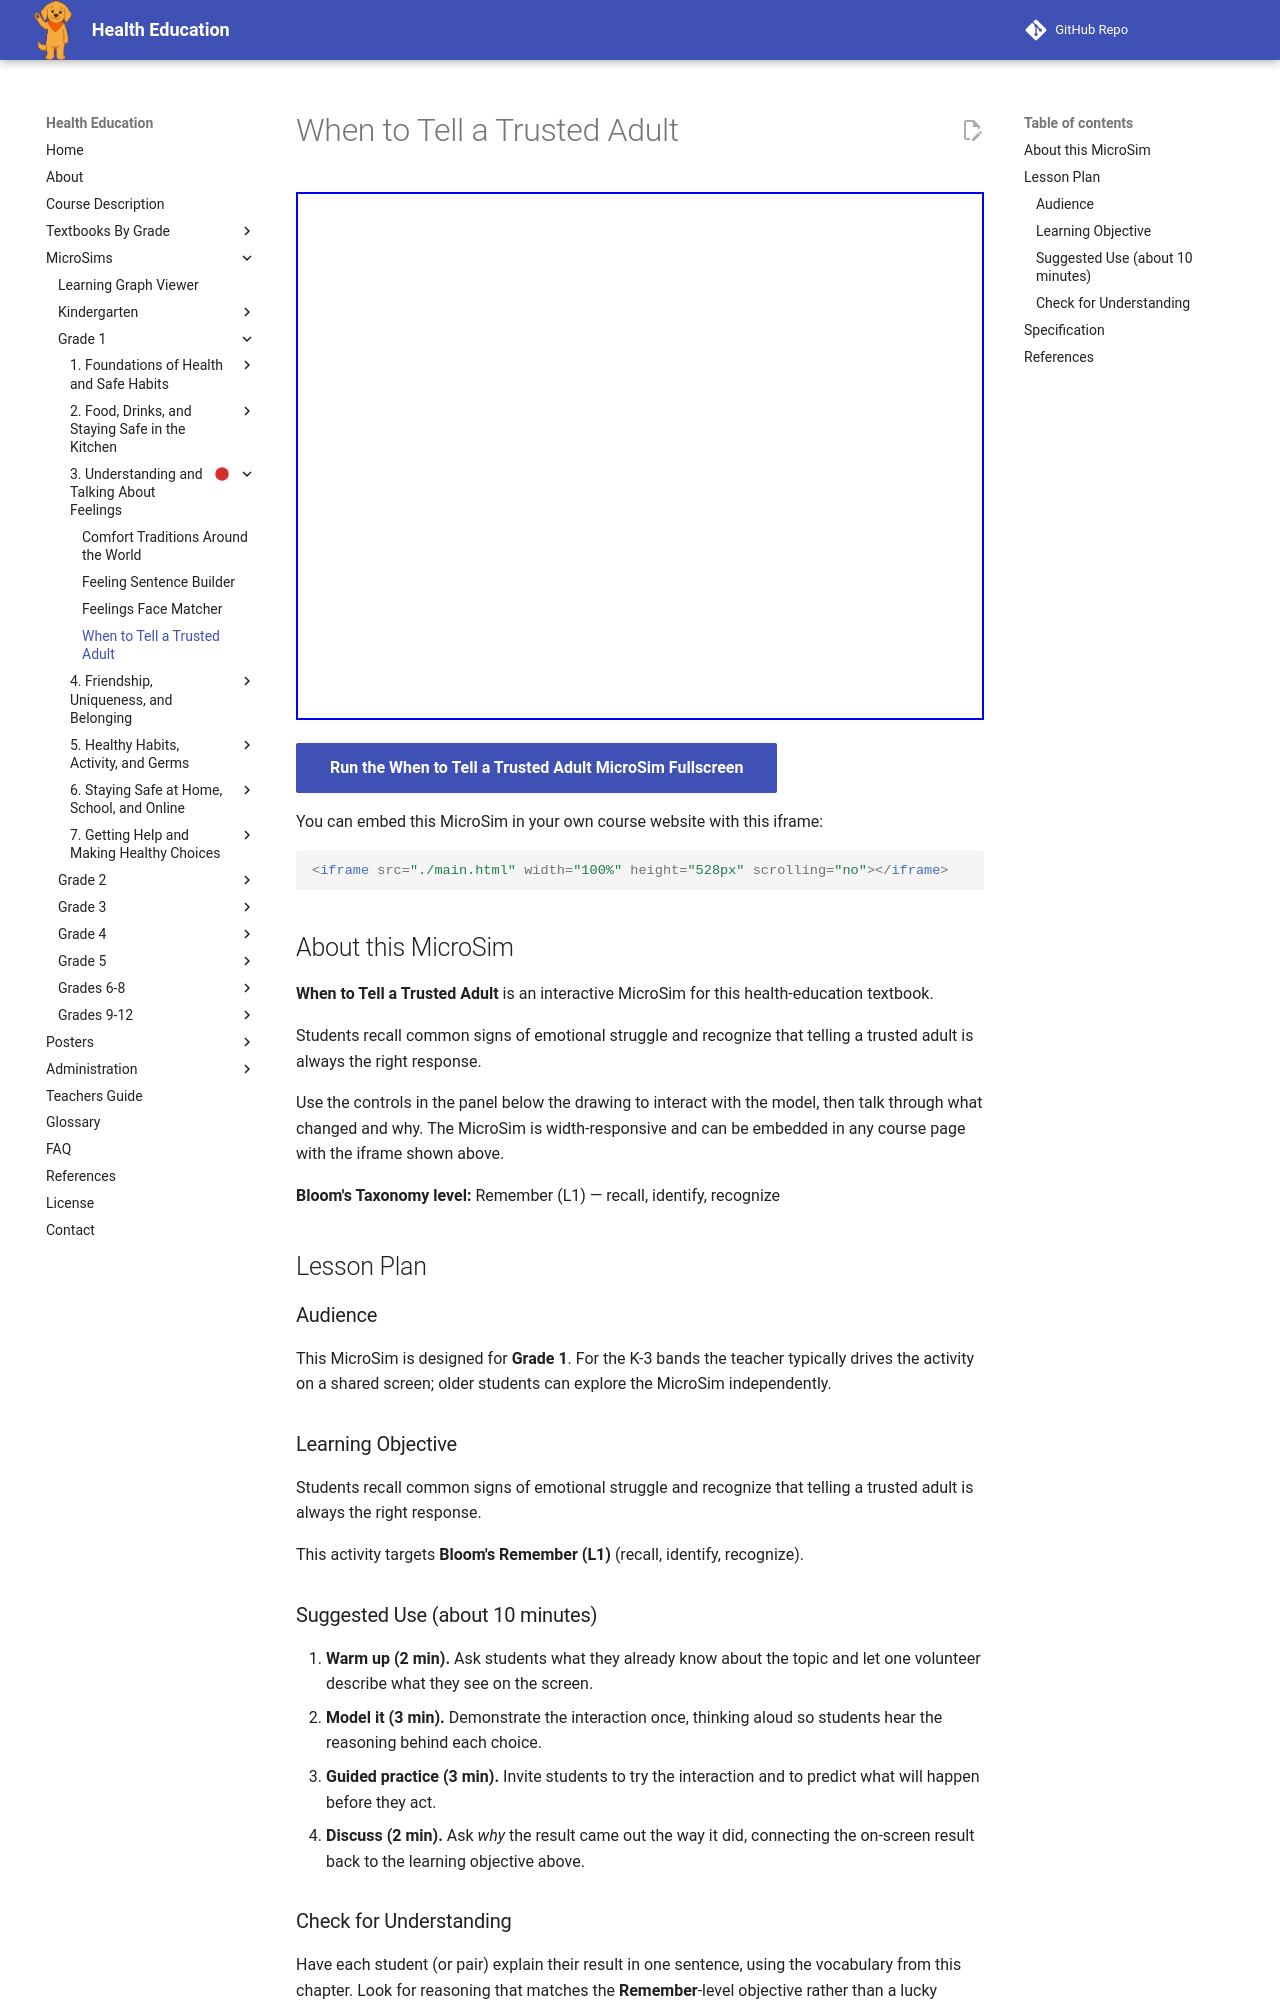

repository: dmccreary/health-education · page: sims/when-to-tell-trusted-adult/index.html · generator: mkdocs

---
title: When to Tell a Trusted Adult
description: Students recall common signs of emotional struggle and recognize that telling a trusted adult is always the right response.
image: /sims/when-to-tell-trusted-adult/when-to-tell-trusted-adult.png
og:image: /sims/when-to-tell-trusted-adult/when-to-tell-trusted-adult.png
twitter:image: /sims/when-to-tell-trusted-adult/when-to-tell-trusted-adult.png
social:
   cards: false
library: Mermaid
bloom_level: Remember (L1)
grade_band: Grade 1
---

# When to Tell a Trusted Adult

<iframe src="main.html" width="100%" height="528px" scrolling="no"></iframe>

[Run the When to Tell a Trusted Adult MicroSim Fullscreen](main.html){ .md-button .md-button--primary }

You can embed this MicroSim in your own course website with this iframe:

```html
<iframe src="./main.html" width="100%" height="528px" scrolling="no"></iframe>
```

## About this MicroSim

**When to Tell a Trusted Adult** is an interactive MicroSim for this health-education textbook.

Students recall common signs of emotional struggle and recognize that telling a trusted adult is always the right response.

Use the controls in the panel below the drawing to interact with the model, then talk through what changed and why. The MicroSim is width-responsive and can be embedded in any course page with the iframe shown above.

**Bloom's Taxonomy level:** Remember (L1) — recall, identify, recognize

## Lesson Plan

### Audience

This MicroSim is designed for **Grade 1**. For the K-3 bands the teacher
typically drives the activity on a shared screen; older students can explore
the MicroSim independently.

### Learning Objective

Students recall common signs of emotional struggle and recognize that telling a trusted adult is always the right response.

This activity targets **Bloom's Remember (L1)** (recall, identify, recognize).

### Suggested Use (about 10 minutes)

1. **Warm up (2 min).** Ask students what they already know about the topic
   and let one volunteer describe what they see on the screen.
2. **Model it (3 min).** Demonstrate the interaction once, thinking aloud so
   students hear the reasoning behind each choice.
3. **Guided practice (3 min).** Invite students to try the interaction and to
   predict what will happen before they act.
4. **Discuss (2 min).** Ask *why* the result came out the way it did, connecting
   the on-screen result back to the learning objective above.

### Check for Understanding

Have each student (or pair) explain their result in one sentence, using the
vocabulary from this chapter. Look for reasoning that matches the
**Remember**-level objective rather than a lucky guess.
